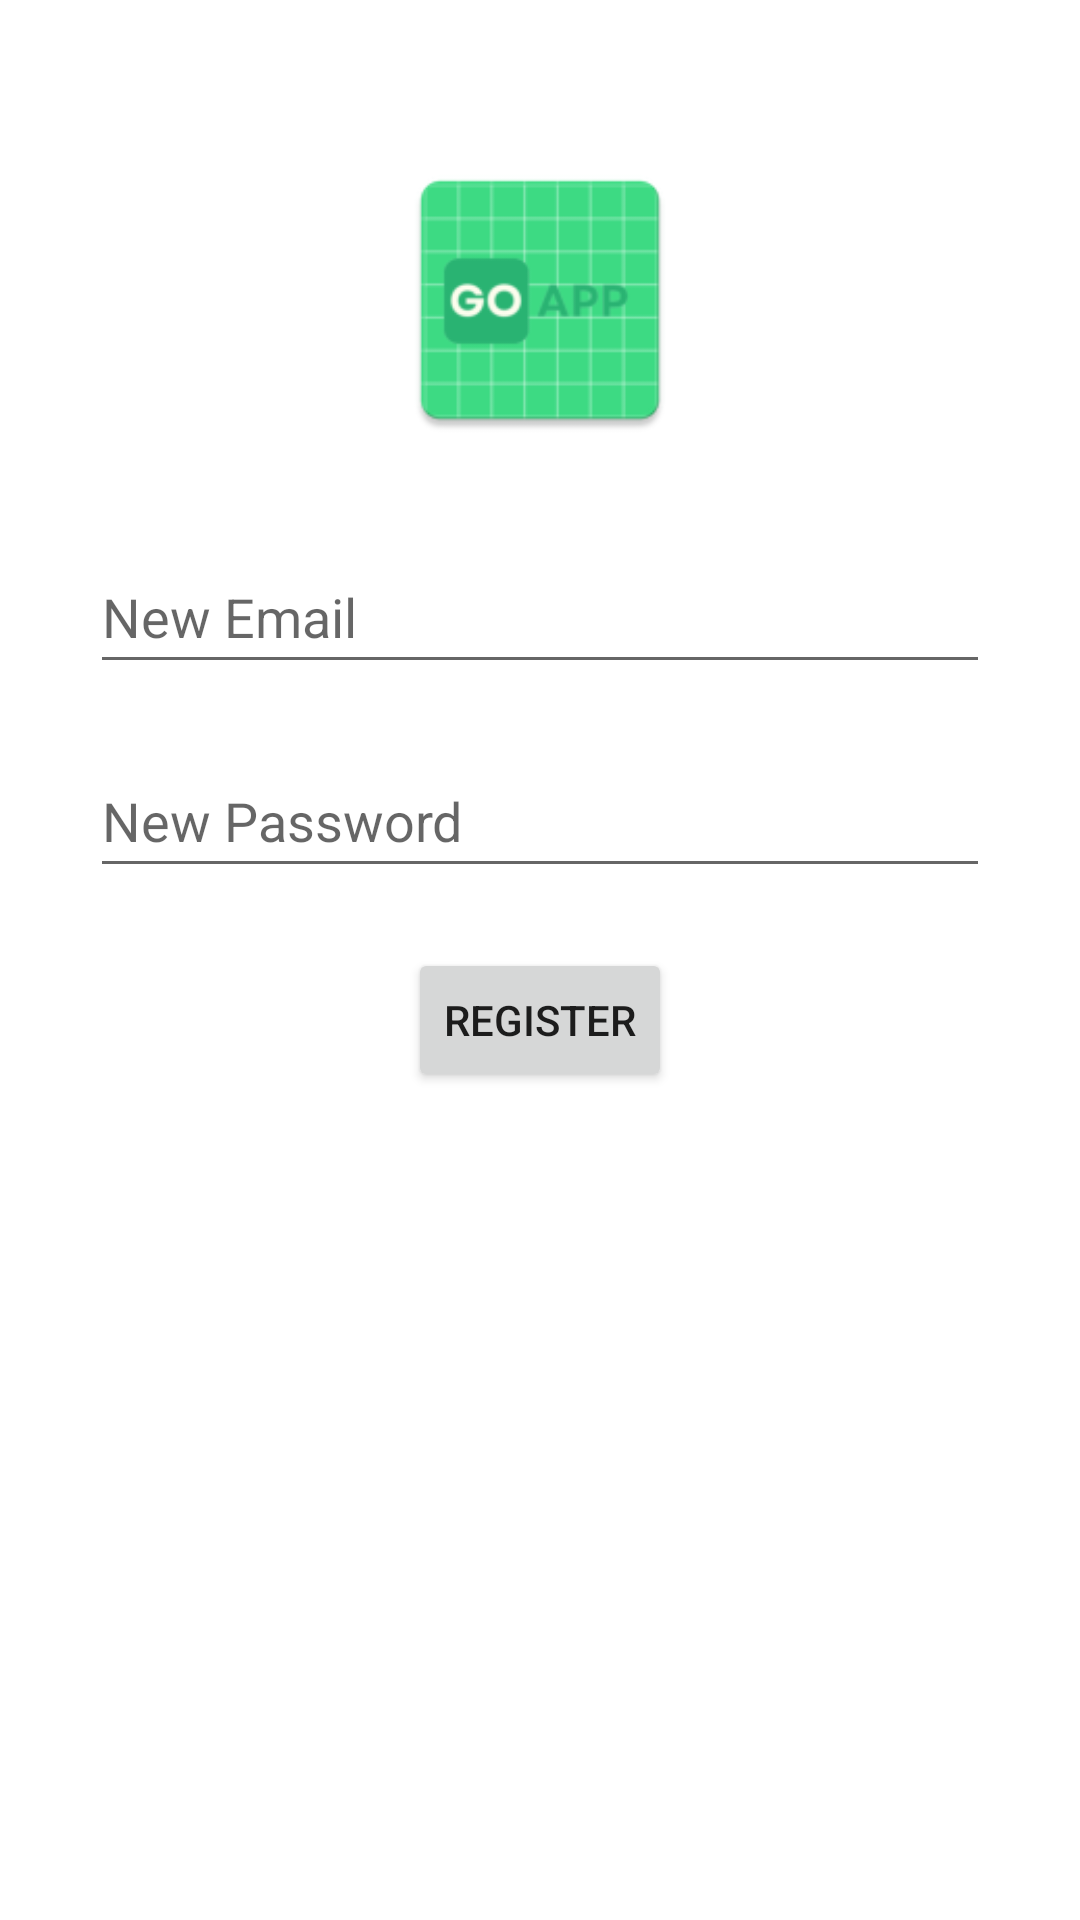

Here is an Android app screen rendered from its layout file. Give the layout XML and the strings, colors and styles it references.
<!-- AndroidManifest.xml: application theme Theme.GoApp -->
<!-- res/layout/activity_register.xml -->
<?xml version="1.0" encoding="utf-8"?>
<androidx.constraintlayout.widget.ConstraintLayout xmlns:android="http://schemas.android.com/apk/res/android"
    xmlns:app="http://schemas.android.com/apk/res-auto"
    xmlns:tools="http://schemas.android.com/tools"
    android:layout_width="match_parent"
    android:layout_height="match_parent"
    tools:context=".Register">


    <ImageView
        android:id="@+id/imageView"
        android:layout_width="100dp"
        android:layout_height="100dp"
        android:layout_marginTop="50dp"
        app:layout_constraintEnd_toEndOf="parent"
        app:layout_constraintStart_toStartOf="parent"
        app:layout_constraintTop_toTopOf="parent"
        app:srcCompat="@mipmap/ic_icon_main"/>

    <EditText
        android:id="@+id/regEmail"
        android:layout_width="300dp"
        android:layout_height="wrap_content"
        android:layout_marginTop="30dp"
        android:hint="New Email"
        android:minHeight="48dp"
        app:layout_constraintEnd_toEndOf="parent"
        app:layout_constraintStart_toStartOf="parent"
        app:layout_constraintTop_toBottomOf="@+id/imageView" />

    <EditText
        android:id="@+id/regPassword"
        android:layout_width="300dp"
        android:layout_height="wrap_content"
        android:layout_marginTop="20dp"
        android:hint="New Password"
        android:minHeight="48dp"
        app:layout_constraintEnd_toEndOf="parent"
        app:layout_constraintStart_toStartOf="parent"
        app:layout_constraintTop_toBottomOf="@+id/regEmail" />

    <Button
        android:id="@+id/buttonRegister"
        android:layout_width="wrap_content"
        android:layout_height="wrap_content"
        android:text="Register"
        android:layout_marginTop="20dp"
        app:layout_constraintEnd_toEndOf="parent"
        app:layout_constraintStart_toStartOf="parent"
        app:layout_constraintTop_toBottomOf="@+id/regPassword" />


    <ProgressBar
        android:id="@+id/progressBar2"
        style="?android:attr/progressBarStyle"
        android:layout_width="76dp"
        android:layout_height="70dp"
        android:layout_centerHorizontal="true"
        app:layout_constraintBottom_toBottomOf="parent"
        app:layout_constraintEnd_toEndOf="parent"
        app:layout_constraintStart_toStartOf="parent"
        app:layout_constraintTop_toTopOf="parent"
        android:translationZ="2dp"/>


</androidx.constraintlayout.widget.ConstraintLayout>
<!-- resources referenced by this layout -->
<resources>
  <!-- mipmap ic_icon_main: webp bitmap (mipmap-hdpi, 2104 bytes) -->
  <style name="Theme.GoApp" parent="Theme.MaterialComponents.DayNight.DarkActionBar">
          
          <item name="colorPrimary">@color/main_color</item>
          <item name="colorPrimaryVariant">@color/main_color</item>
          <item name="colorOnPrimary">@color/white</item>
          
          <item name="colorSecondary">@color/teal_200</item>
          <item name="colorSecondaryVariant">@color/teal_700</item>
          <item name="colorOnSecondary">@color/black</item>
          
          <item name="android:statusBarColor">?attr/colorPrimaryVariant</item>
          
      </style>
  <color name="main_color">#29B473</color>
  <color name="white">#FFFFFFFF</color>
  <color name="teal_200">#FF03DAC5</color>
  <color name="teal_700">#FF018786</color>
  <color name="black">#FF000000</color>
</resources>
